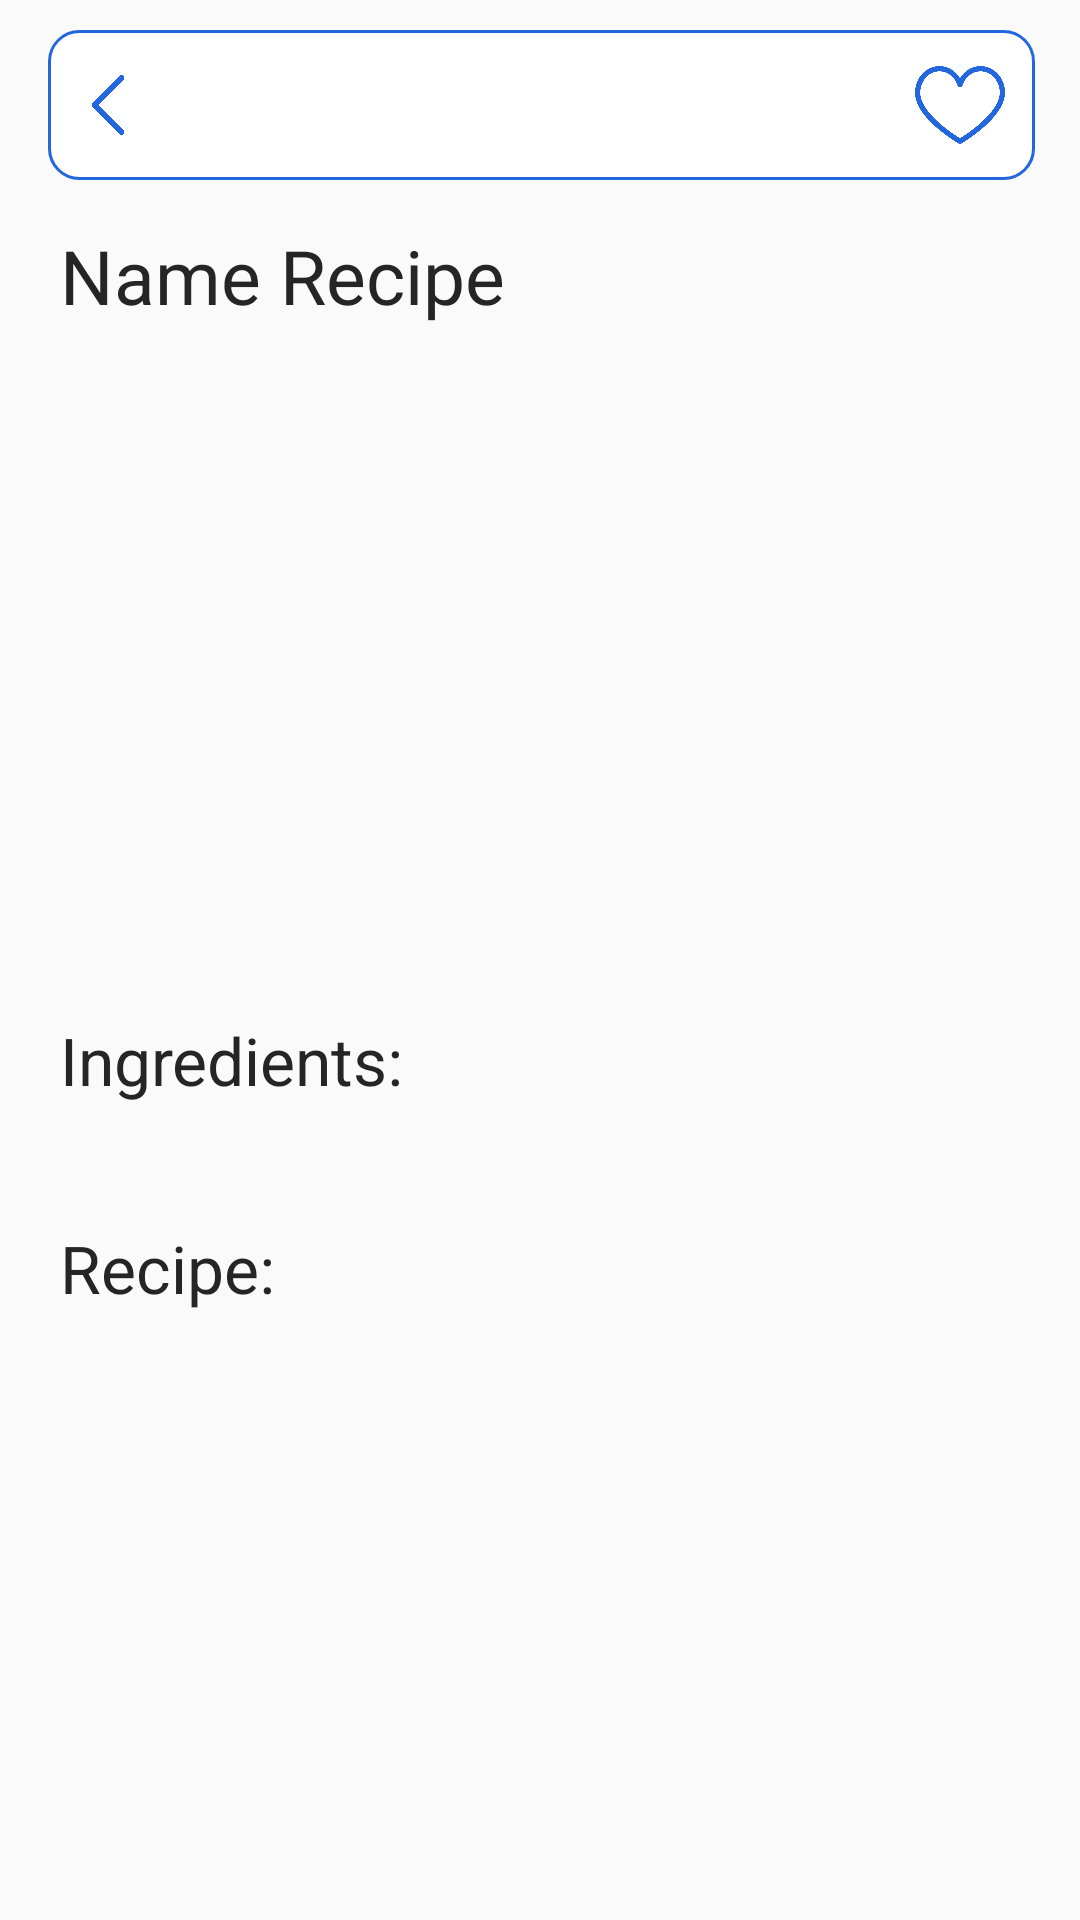

This screen was rendered from an Android layout file. Write that file and the resources it references.
<!-- AndroidManifest.xml: application theme Theme.RecipeAppProject -->
<!-- res/layout/fragment_detail_recipe.xml -->
<?xml version="1.0" encoding="utf-8"?>
<androidx.constraintlayout.widget.ConstraintLayout xmlns:android="http://schemas.android.com/apk/res/android"
    xmlns:app="http://schemas.android.com/apk/res-auto"
    android:layout_width="match_parent"
    android:layout_height="match_parent"
    xmlns:tools="http://schemas.android.com/tools"
    android:background="@color/main_background_grey">

    <androidx.appcompat.widget.Toolbar
        android:id="@+id/toolbar"
        android:layout_width="match_parent"
        android:layout_height="60dp"
        app:layout_constraintEnd_toEndOf="parent"
        app:layout_constraintStart_toStartOf="parent"
        app:layout_constraintTop_toTopOf="parent">

        <RelativeLayout
            android:layout_width="match_parent"
            android:layout_height="match_parent"
            android:background="@drawable/default_border"
            android:layout_marginEnd="15dp"
            android:layout_marginTop="10dp">

            <ImageView
                android:id="@+id/ivBack"
                android:layout_width="40dp"
                android:layout_height="match_parent"
                android:padding="10dp"
                app:srcCompat="@drawable/back_icon"
                android:layout_alignParentStart="true" />

            <ImageView
                android:id="@+id/ivAddFavorite"
                android:layout_width="40dp"
                android:layout_height="match_parent"
                android:layout_alignParentEnd="true"
                android:padding="5dp"
                android:layout_marginEnd="5dp"
                android:enabled="true"
                app:srcCompat="@drawable/not_favorite_icon"/>

        </RelativeLayout>

    </androidx.appcompat.widget.Toolbar>

    <ProgressBar
        android:id="@+id/progressBar"
        style="?android:attr/progressBarStyle"
        android:layout_width="wrap_content"
        android:layout_height="wrap_content"
        android:indeterminateTint="@color/main_text_color_black"
        android:visibility="invisible"
        app:layout_constraintBottom_toBottomOf="parent"
        app:layout_constraintEnd_toEndOf="parent"
        app:layout_constraintStart_toStartOf="parent"
        app:layout_constraintTop_toTopOf="parent"
        app:layout_constraintVertical_bias="0.5" />

    <ScrollView
        android:id="@+id/scrollView"
        android:layout_width="match_parent"
        android:layout_height="0dp"
        android:layout_marginTop="15dp"
        android:layout_marginBottom="10dp"
        app:layout_constraintBottom_toBottomOf="parent"
        app:layout_constraintEnd_toEndOf="parent"
        app:layout_constraintHorizontal_bias="0.0"
        app:layout_constraintStart_toStartOf="parent"
        app:layout_constraintTop_toBottomOf="@+id/toolbar"
        app:layout_constraintVertical_bias="0.0">

        <androidx.appcompat.widget.LinearLayoutCompat
            android:layout_width="match_parent"
            android:layout_height="wrap_content"
            android:orientation="vertical">

            <TextView
                android:id="@+id/tvNameRecipe"
                android:layout_width="match_parent"
                android:layout_height="wrap_content"
                android:background="@color/main_background_grey"
                android:paddingStart="20dp"
                android:paddingEnd="20dp"
                android:text="Name Recipe"
                android:textColor="@color/main_text_color_black"
                android:textSize="25sp" />

            <ImageView
                android:id="@+id/ivRecipe"
                android:layout_width="match_parent"
                android:layout_height="200dp"
                android:layout_marginTop="15dp"
                android:padding="10dp" />

            <TextView
                android:id="@+id/tvIngredients"
                android:layout_width="match_parent"
                android:layout_height="wrap_content"
                android:layout_marginTop="15dp"
                android:layout_marginBottom="15dp"
                android:background="@color/main_background_grey"
                android:paddingStart="20dp"
                android:paddingEnd="20dp"
                android:text="Ingredients:"
                android:textColor="@color/main_text_color_black"
                android:textSize="22sp" />

            <androidx.recyclerview.widget.RecyclerView
                android:id="@+id/rvIngredients"
                android:layout_width="match_parent"
                android:layout_height="wrap_content"
                android:nestedScrollingEnabled="false"
                android:padding="5dp"
                app:layoutManager="androidx.recyclerview.widget.LinearLayoutManager"
                tools:listitem="@layout/item_ingredient" />

            <TextView
                android:id="@+id/tvRecipe"
                android:layout_width="match_parent"
                android:layout_height="wrap_content"
                android:layout_marginTop="15dp"
                android:layout_marginBottom="15dp"
                android:background="@color/main_background_grey"
                android:paddingStart="20dp"
                android:paddingEnd="20dp"
                android:text="Recipe:"
                android:textColor="@color/main_text_color_black"
                android:textSize="22sp" />

            <androidx.recyclerview.widget.RecyclerView
                android:id="@+id/rvDetail"
                android:layout_width="match_parent"
                android:layout_height="wrap_content"
                android:nestedScrollingEnabled="false"
                android:padding="5dp"
                app:layoutManager="androidx.recyclerview.widget.LinearLayoutManager"
                tools:listitem="@layout/item_step" />

        </androidx.appcompat.widget.LinearLayoutCompat>

    </ScrollView>

</androidx.constraintlayout.widget.ConstraintLayout>
<!-- res/layout/item_ingredient.xml (included above) -->
<?xml version="1.0" encoding="utf-8"?>
<androidx.cardview.widget.CardView xmlns:android="http://schemas.android.com/apk/res/android"
    xmlns:app="http://schemas.android.com/apk/res-auto"
    xmlns:tools="http://schemas.android.com/tools"
    android:layout_width="match_parent"
    android:layout_height="wrap_content"
    android:layout_marginStart="15dp"
    android:layout_marginEnd="15dp"
    android:layout_marginBottom="5dp"
    android:background="@drawable/item_recipe_border">

    <RelativeLayout
        android:id="@+id/llItemIngredient"
        android:layout_width="match_parent"
        android:layout_height="wrap_content"
        android:layout_margin="10dp">

        <TextView
            android:id="@+id/tvNameIngredient"
            android:layout_width="wrap_content"
            android:layout_height="wrap_content"
            android:layout_alignParentStart="true"
            android:layout_marginTop="5dp"
            android:layout_marginEnd="5dp"
            android:layout_toStartOf="@+id/llValueUnit"
            android:textSize="20sp" />

        <androidx.appcompat.widget.LinearLayoutCompat
            android:id="@+id/llValueUnit"
            android:layout_width="wrap_content"
            android:layout_height="wrap_content"
            android:layout_alignParentEnd="true"
            android:layout_marginEnd="5dp">

            <TextView
                android:id="@+id/tvValue"
                android:layout_width="wrap_content"
                android:layout_height="wrap_content"
                android:layout_marginTop="5dp"
                android:layout_marginEnd="5dp"
                android:textSize="20sp" />

            <TextView
                android:id="@+id/tvUnit"
                android:layout_width="wrap_content"
                android:layout_height="wrap_content"
                android:layout_marginTop="5dp"
                android:textSize="20sp" />

        </androidx.appcompat.widget.LinearLayoutCompat>

    </RelativeLayout>
</androidx.cardview.widget.CardView>
<!-- res/layout/item_step.xml (included above) -->
<?xml version="1.0" encoding="utf-8"?>
<androidx.cardview.widget.CardView xmlns:android="http://schemas.android.com/apk/res/android"
    xmlns:app="http://schemas.android.com/apk/res-auto"
    xmlns:tools="http://schemas.android.com/tools"
    android:layout_width="match_parent"
    android:layout_height="wrap_content"
    android:layout_marginStart="15dp"
    android:layout_marginEnd="15dp"
    android:layout_marginBottom="5dp"
    android:background="@drawable/item_recipe_border">

    <RelativeLayout
        android:id="@+id/rlItemStep"
        android:layout_width="match_parent"
        android:layout_height="wrap_content"
        android:orientation="horizontal"
        android:layout_margin="10dp">

        <TextView
            android:id="@+id/tvNumber"
            android:layout_width="wrap_content"
            android:layout_height="wrap_content"
            android:layout_alignParentStart="true"
            android:layout_marginTop="5dp"
            android:layout_marginEnd="10dp"
            android:text="1"
            android:textSize="20sp" />

        <TextView
            android:id="@+id/tvStep"
            android:layout_width="wrap_content"
            android:layout_height="wrap_content"
            android:layout_alignParentEnd="true"
            android:layout_marginTop="5dp"
            android:layout_marginEnd="10dp"
            android:layout_toEndOf="@+id/tvNumber"
            android:text="Hhhhhhhh"
            android:textSize="20sp" />

    </RelativeLayout>
</androidx.cardview.widget.CardView>
<!-- resources referenced by this layout -->
<resources>
  <color name="main_background_grey">#FAFAFA</color>
  <color name="main_text_color_black">#252525</color>
  <!-- drawable back_icon: png bitmap (drawable, 9842 bytes) -->
  <!-- drawable default_border (drawable) -->
  <?xml version="1.0" encoding="utf-8"?>
  <shape xmlns:android="http://schemas.android.com/apk/res/android"
      android:shape="rectangle">
      <solid android:color="@android:color/white" />
      <corners android:radius="10dp" />
      <stroke
          android:width="1dp"
          android:color="#2267DD" />
  </shape>
  <!-- drawable item_recipe_border (drawable) -->
  <?xml version="1.0" encoding="utf-8"?>
  <shape xmlns:android="http://schemas.android.com/apk/res/android"
      android:shape="rectangle">
      <solid android:color="@android:color/white" />
      <corners android:radius="10dp" />
      <stroke
          android:width="1dp"
          android:color="#CDCDCD" />
  </shape>
  <!-- drawable not_favorite_icon: png bitmap (drawable, 22821 bytes) -->
  <style name="Theme.RecipeAppProject" parent="Theme.MaterialComponents.Light.NoActionBar">
          
          <item name="colorPrimary">#3F51B5</item>
          <item name="colorPrimaryVariant">#2196F3</item>
          <item name="colorOnPrimary">@color/white</item>
          
          <item name="colorSecondary">#3F51B5</item>
          <item name="colorSecondaryVariant">#2196F3</item>
          <item name="colorOnSecondary">@color/black</item>
          
      </style>
  <color name="white">#FFFFFFFF</color>
  <color name="black">#FF000000</color>
</resources>
